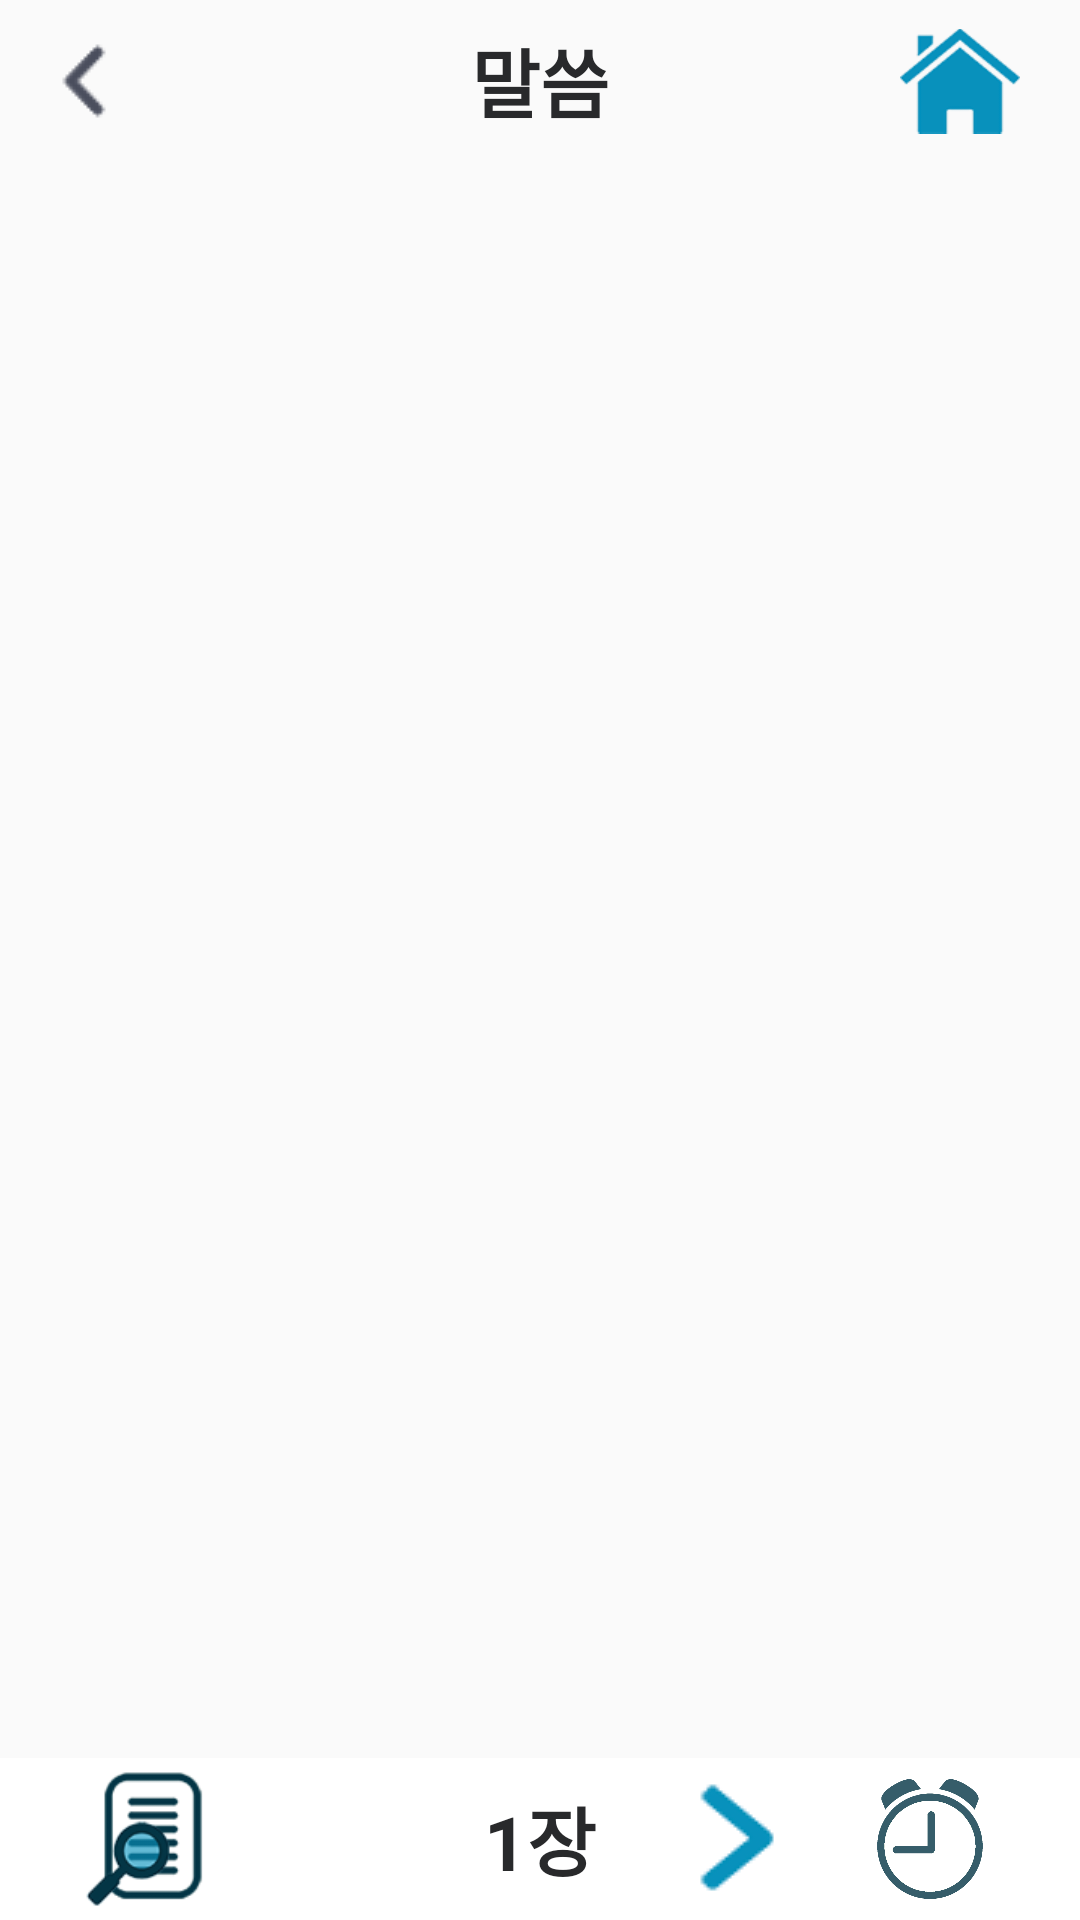

Write the Android layout XML for this screen, with the resource values it uses.
<!-- AndroidManifest.xml: application theme AppTheme -->
<!-- res/layout/malsseum_content.xml -->
<?xml version="1.0" encoding="utf-8"?>
<RelativeLayout
    android:orientation="vertical"
    xmlns:android="http://schemas.android.com/apk/res/android"
    xmlns:tools="http://schemas.android.com/tools"
    android:layout_width="match_parent"
    android:layout_height="match_parent"
    tools:context=".MalsseumContentActivity">
    <Toolbar
        android:id="@+id/malsseum_content_top_toolbar"
        style="@style/toolBar">
        <RelativeLayout
            android:layout_width="match_parent"
            android:layout_height="match_parent">

            <ImageView
                android:id="@+id/malsseum_content_back_btn"
                android:layout_width="wrap_content"
                android:layout_height="match_parent"
                android:layout_alignParentLeft="true"
                android:layout_alignParentTop="true"
                android:layout_marginLeft="2dp"
                android:layout_marginTop="0dp"
                android:src="@drawable/btn_arrow_back" />
            <TextView
                android:id="@+id/malsseum_content_title"
                android:layout_centerHorizontal="true"
                android:textStyle="bold"
                android:textColor="#28292B"
                android:textSize="25dp"
                android:gravity="center"
                android:layout_width="wrap_content"
                android:layout_height="match_parent"
                android:text="@string/malsseum_title"/>
            <ImageView
                android:id="@+id/malsseum_content_home_btn"
                android:layout_marginRight="20dp"
                android:layout_alignParentRight="true"
                android:src="@drawable/home"
                android:layout_width="40dp"
                android:layout_height="wrap_content" />
        </RelativeLayout>
    </Toolbar>
    <android.support.v4.view.ViewPager
        android:id="@+id/malsseum_content_vp"
        android:layout_width="match_parent"
        android:layout_height="wrap_content"
        android:layout_above="@id/malsseum_content_bottom_toolbar"
        android:layout_below="@id/malsseum_content_top_toolbar">
    </android.support.v4.view.ViewPager>
    <HorizontalScrollView
        android:background="#fff"
        android:paddingLeft="10dp"
        android:paddingRight="10dp"
        android:scrollbars="none"
        android:layout_marginTop="100dp"
        android:layout_above="@id/malsseum_content_bottom_toolbar"
        android:visibility="invisible"
        android:id="@+id/malsseum_content_page_select"
        android:layout_width="match_parent"
        android:layout_height="54dp">
        <LinearLayout
            android:gravity="center_vertical"
            android:id="@+id/malsseum_content_page_select_ll"
            android:orientation="horizontal"
            android:layout_width="match_parent"
            android:layout_height="match_parent">

        </LinearLayout>


    </HorizontalScrollView>
    <Toolbar
        android:background="#fff"
        android:layout_alignParentBottom="true"
        android:id="@+id/malsseum_content_bottom_toolbar"
        style="@style/toolBar">
        <RelativeLayout
            android:layout_width="match_parent"
            android:layout_height="match_parent">
            <ImageView
                android:id="@+id/malsseum_content_page_search"
                android:layout_width="wrap_content"
                android:layout_height="wrap_content"
                android:layout_alignParentTop="true"
                android:src="@drawable/page_search" />
            <ImageView
                android:visibility="invisible"
                android:id="@+id/malsseum_content_page_back"
                android:layout_width="wrap_content"
                android:layout_height="wrap_content"
                android:layout_alignParentTop="true"
                android:layout_toLeftOf="@id/malsseum_content_page"
                android:src="@drawable/back_page" />
            <TextView
                android:layout_marginLeft="20dp"
                android:layout_marginRight="20dp"
                android:id="@+id/malsseum_content_page"
                android:layout_centerHorizontal="true"
                android:textStyle="bold"
                android:textColor="#28292B"
                android:textSize="25dp"
                android:gravity="center"
                android:layout_width="wrap_content"
                android:layout_height="match_parent"
                android:text="1장"/>
            <ImageView
                android:layout_toRightOf="@id/malsseum_content_page"
                android:id="@+id/malsseum_content_page_next"
                android:layout_marginRight="20dp"
                android:src="@drawable/next_page"
                android:layout_width="wrap_content"
                android:layout_height="wrap_content" />

            <ImageView
                android:padding="5dp"
                android:layout_alignParentRight="true"
                android:id="@+id/malsseum_content_alarm"
                android:layout_width="100dp"
                android:layout_height="100dp"
                android:layout_alignParentTop="true"
                android:src="@drawable/alarm_click" />
        </RelativeLayout>
    </Toolbar>

</RelativeLayout>
<!-- resources referenced by this layout -->
<resources>
  <!-- drawable alarm_click (drawable) -->
  <?xml version="1.0" encoding="utf-8"?>
  <selector xmlns:android="http://schemas.android.com/apk/res/android">
      <item android:state_pressed="false" android:drawable="@drawable/alarm_off"/>
      <item android:state_pressed="true" android:drawable="@drawable/alarm_on"/>
  </selector>
  <!-- drawable back_page: png bitmap (drawable-v24, 4246 bytes) -->
  <!-- drawable btn_arrow_back: png bitmap (drawable, 727 bytes) -->
  <!-- drawable home: png bitmap (drawable, 8330 bytes) -->
  <!-- drawable next_page: png bitmap (drawable-v24, 4261 bytes) -->
  <!-- drawable page_search: png bitmap (drawable-v24, 9543 bytes) -->
  <string name="malsseum_title">말씀</string>
  <style name="toolBar" parent="Base.Widget.AppCompat.Toolbar.Button.Navigation">
          <item name="android:layout_width">match_parent</item>
          <item name="android:layout_height">54dp</item>
          <item name="android:gravity">center</item>
          <item name="android:contentInsetStart">0dp</item>
      </style>
  <style name="AppTheme" parent="Theme.AppCompat.Light.DarkActionBar">
          
          <item name="colorPrimary">@color/colorPrimary</item>
          <item name="colorPrimaryDark">@color/colorPrimaryDark</item>
          <item name="colorAccent">@color/colorAccent</item>
          <item name="windowNoTitle">true</item>
      </style>
  <!-- drawable alarm_off: png bitmap (drawable-v24, 31926 bytes) -->
  <!-- drawable alarm_on: png bitmap (drawable-v24, 30929 bytes) -->
  <!-- not gathered from this repository: default colours our renderer supplied (Android Studio template values) -->
  <color name="colorPrimary">#FF6200EE</color>
  <color name="colorPrimaryDark">#FF3700B3</color>
  <color name="colorAccent">#FF03DAC5</color>
</resources>
